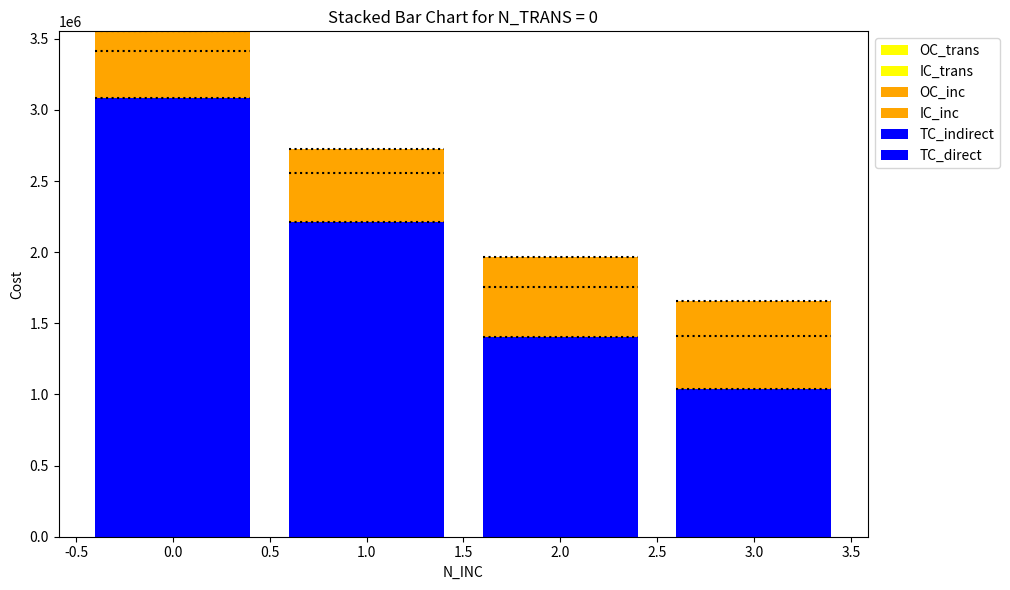
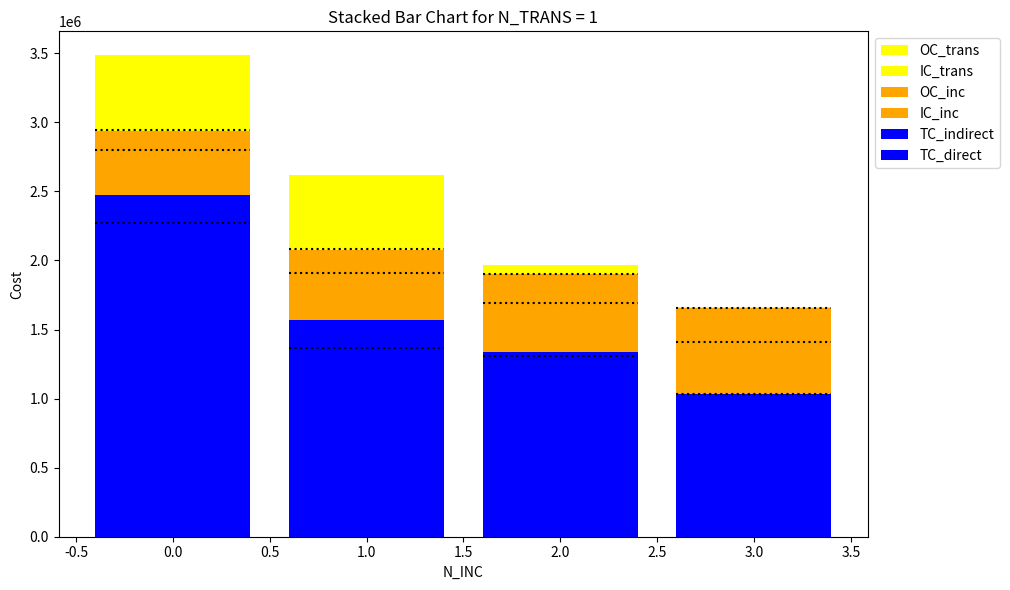
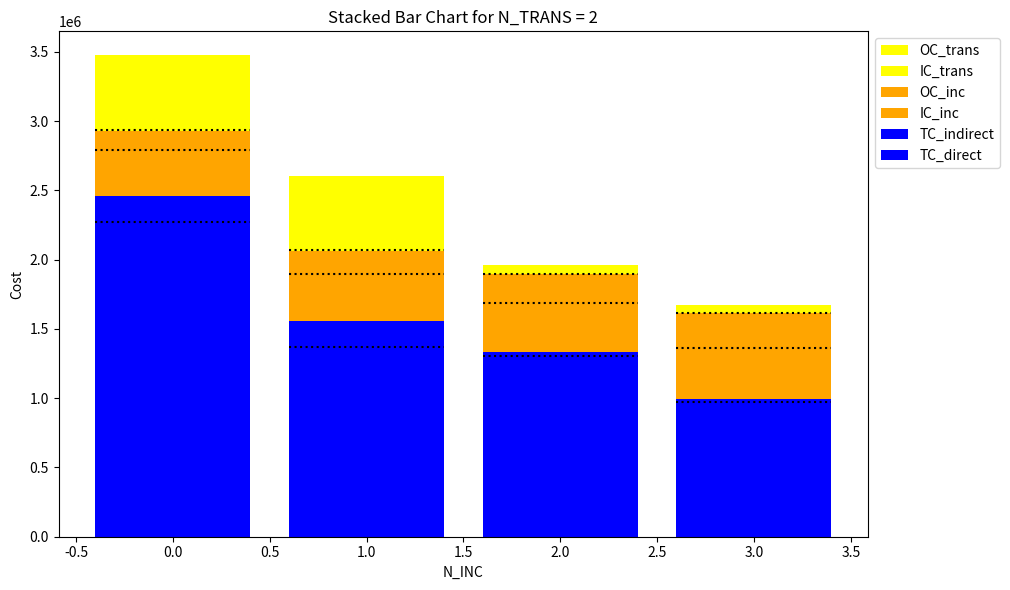
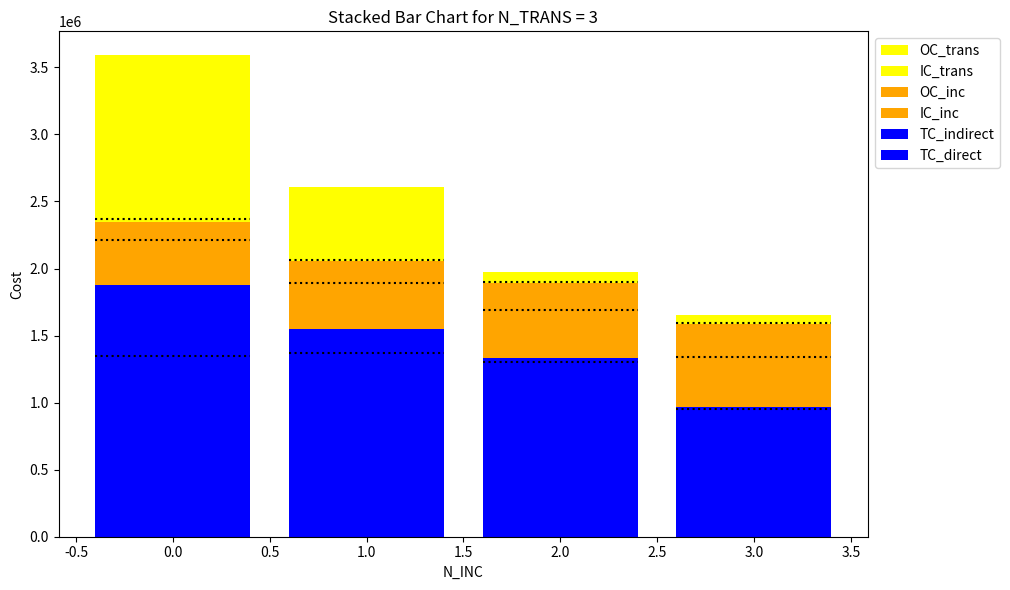
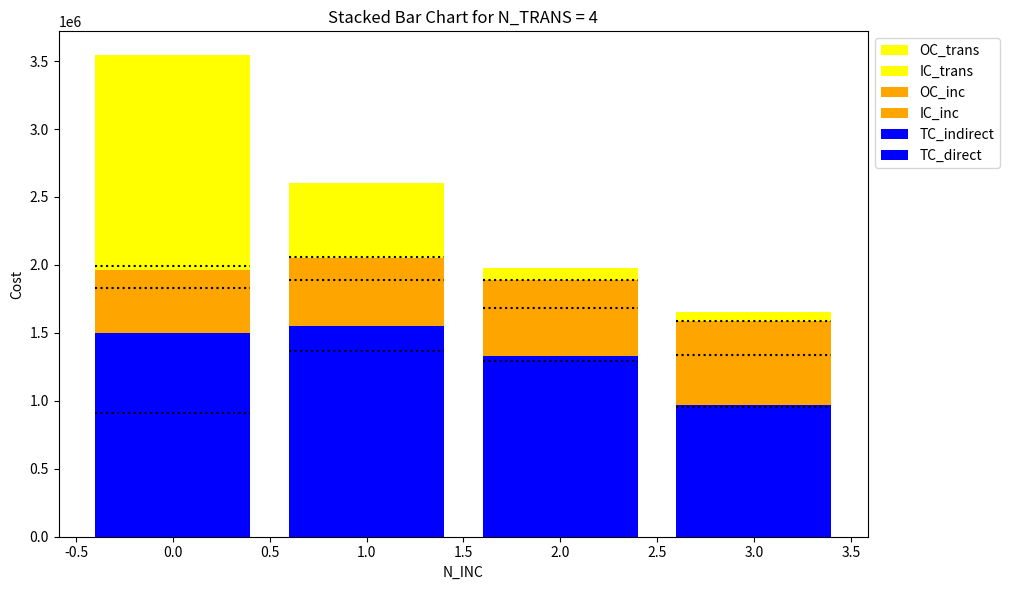
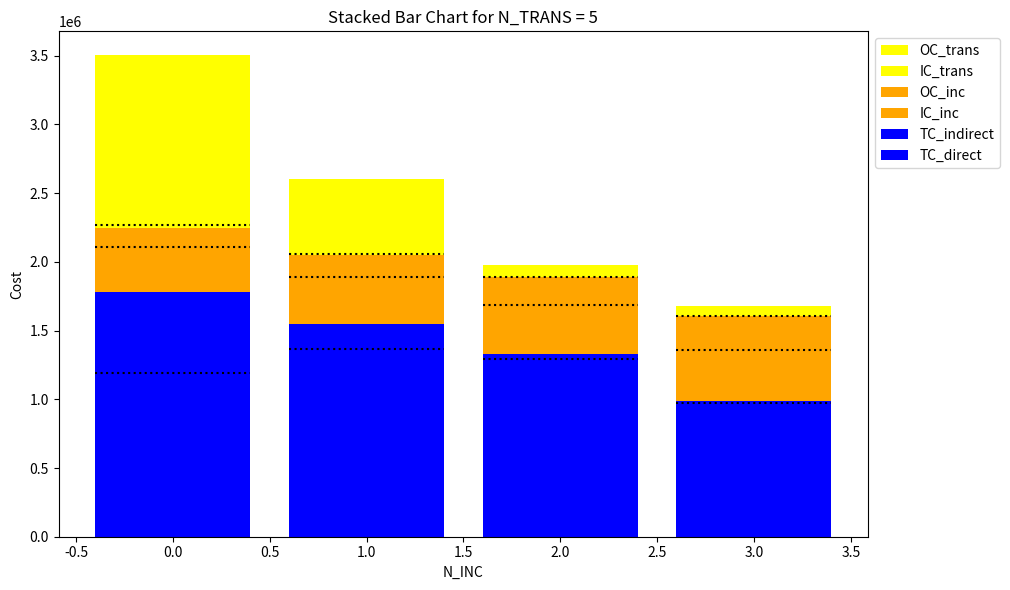

Write Python code to recreate these figures, in order.
import matplotlib.pyplot as plt
import numpy as np

##############################################################################

cost = [[[3083869.9778700015, 0, 329899.8818864615, 138135.64307217477, 0, 0], [2214929.7922499995, 0, 342285.3404406706, 164599.8166212692, 0, 0], [1402573.0722900003, 0, 355771.4966967819, 205841.14094314096, 0, 0], [1038362.30988, 0, 370066.5367502598, 250846.51253793284, 0, 0]], [[2272390.8020699993, 198615.18181799995, 329899.8818864615, 138135.64307217477, 7653.720155424562, 538239.5382205871], [1369567.9353300005, 198615.18181799995, 342047.53477158566, 162512.92984408402, 7653.720155424562, 538239.5382205871], [1308970.0427400002, 28916.680626000005, 355856.3595257742, 206581.6678337846, 1158.9205813269793, 62306.97036175476], [1034909.40132, 1634.53944, 370066.5367502598, 250846.51253793284, 160.9236516894888, 7062.95509722004]], [[2272390.8020699993, 187946.97055799994, 329899.8818864615, 138135.64307217477, 7999.965117319442, 538939.5520703855], [1369567.9353300005, 185691.14306999993, 342047.53477158566, 162512.92984408402, 7999.965117319442, 538939.5520703855], [1307825.1947400002, 27119.717958000005, 355755.4651551349, 205701.72484356182, 1293.6328783928393, 64418.93247901377], [974770.5225599998, 16419.270204, 370066.5367502598, 250846.51253793284, 1186.4673276463186, 58750.21216883008]], [[1347279.43365, 533426.789136, 329899.8818864615, 138135.64307217477, 17884.678670683476, 1222379.145026599], [1369567.9353300005, 181477.98696599997, 342047.53477158566, 162512.92984408402, 8317.114185350329, 541039.5647563483], [1304718.16293, 28448.719152000005, 355755.4651551349, 205701.72484356182, 1521.6665475015454, 74316.49444036053], [954105.1122299999, 15602.002788000002, 369920.74918130506, 249747.23673534326, 1261.2843783045187, 62975.324291923076]], [[910911.1912499999, 586692.780966, 329899.8818864615, 138135.64307217477, 22837.326652547505, 1553089.038252518], [1369567.9353300005, 178984.04955599998, 342047.53477158566, 162512.92984408402, 8611.626660741482, 542439.5765368473], [1291079.6443500002, 36781.41790200001, 355651.83999979426, 204803.98420990244, 1694.6355468740219, 84207.58349884654], [953931.8412299999, 15584.176818000004, 369920.74918130506, 249747.23673534326, 1290.4988358194166, 65077.927807350694]], [[1189450.6380599996, 589364.1655979999, 329899.8818864615, 138135.64307217477, 18736.372571026168, 1237211.1954466838], [1369567.9353300005, 177613.63546199998, 342047.53477158566, 162512.92984408402, 8684.144457818873, 543139.5794375592], [1291079.6443500002, 36768.79065000001, 355651.83999979426, 204803.98420990244, 1702.7122816795388, 87007.58382191592], [970480.24134, 16933.583298, 370066.5367502598, 250846.51253793284, 1410.5095015867778, 70721.89116942116]]]
horizon = "inc"
# horizon = "trans"

##############################################################################

def bar_chart(cost_):
    TC_direct = cost_[:, 0]
    TC_indirect = cost_[:, 1]
    IC_inc = cost_[:, 2]
    OC_inc = cost_[:, 3]
    IC_trans = cost_[:, 4]
    OC_trans = cost_[:, 5]

    plt.figure(figsize=(12, 6))
    plt.bar(N_INC, TC_direct, color='blue', label='TC_direct')
    plt.bar(N_INC, TC_indirect, bottom=TC_direct, color='blue', linestyle='--', label='TC_indirect')
    plt.bar(N_INC, IC_inc, bottom=TC_direct + TC_indirect, color='orange', label='IC_inc')
    plt.bar(N_INC, OC_inc, bottom=TC_direct + TC_indirect + IC_inc, color='orange', linestyle='--', label='OC_inc')
    plt.bar(N_INC, IC_trans, bottom=TC_direct + TC_indirect + IC_inc + OC_inc, color='yellow', label='IC_trans')
    plt.bar(N_INC, OC_trans, bottom=TC_direct + TC_indirect + IC_inc + OC_inc + IC_trans, color='yellow', linestyle='--', label='OC_trans')

    # 同色間点線の描画
    for x in N_INC:
        plt.hlines(TC_direct[x], x - 0.4, x + 0.4, colors='black', linestyles='dotted')
        plt.hlines(TC_direct[x] + TC_indirect[x] + IC_inc[x], x - 0.4, x + 0.4, colors='black', linestyles='dotted')
        plt.hlines(TC_direct[x] + TC_indirect[x] + IC_inc[x] + OC_inc[x] + IC_trans[x], x - 0.4, x + 0.4, colors='black', linestyles='dotted')

    # 凡例
    handles, labels = plt.gca().get_legend_handles_labels()
    # plt.legend(handles[::-1], labels[::-1], loc='upper left', bbox_to_anchor=(1.05, 1))        
    plt.legend(handles[::-1], labels[::-1], loc='upper left', bbox_to_anchor=(1, 1))        

    # ラベル
    plt.xlabel('N_INC')
    plt.ylabel('Cost')
    plt.title(f'Stacked Bar Chart for N_TRANS = {N_TRANS}')
    plt.tight_layout(rect=[0, 0, 0.85, 1])
    plt.show()

if horizon == "inc":
    for N_TRANS in range(len(cost)):
        cost_per_inc = np.array(cost[N_TRANS])
        N_INC = np.arange(cost_per_inc.shape[0])
        bar_chart(cost_per_inc)

if horizon == "trans":
    transposed_cost = np.transpose(cost, (1, 0, 2))
    for N_INC in range(len(transposed_cost)):
        cost_per_trans = np.array(transposed_cost[N_INC])
        N_TRANS = np.arange(cost_per_trans.shape[0])
        bar_chart(cost_per_trans)
